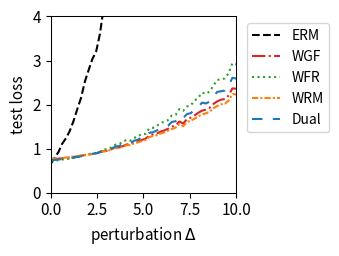

Generate this figure with matplotlib:
import numpy as np
import matplotlib.pyplot as plt
from scipy.optimize import minimize
from scipy.special import logsumexp

# --- 1. 实验设置与参数定义 ---
# 定义问题的维度
DIM_M = 10  # 矩阵 A 的行数
DIM_N = 10  # 矩阵 A 的列数 (theta 的维度)

# 定义训练/测试样本数量
N_TRAIN_SAMPLES = 20
N_TEST_SAMPLES = 1000

# 定义分布偏移的扰动范围
DELTA_MIN = 0.0
DELTA_MAX = 10.0
DELTA_STEPS = 50

# --- DRO 算法超参数 ---
N_EPOCHS = 50 # 外部优化的迭代轮数
LEARNING_RATE = 0.01 # 外部优化 theta 的学习率
LAMBDA_VAL = 0.8 # 正则化参数 lambda
EPSILON = 0.5 # 熵正则化参数 epsilon
GRAD_CLIP_THRESHOLD = 10.0 # 梯度裁剪阈值，防止梯度爆炸

# RGO (算法2) 特定参数
RGO_SMOOTHNESS_L = 0.5 # 假设的损失函数平滑度 L (需满足 LAMBDA_VAL > L/2)

# WGF (算法3), WFR (算法4), WRM 特定参数
K_INNER_STEPS = 100  # 内部循环迭代次数 K (现在作为基准次数)
INNER_STEP_SIZE = 0.01 # 内部循环步长 eta
WFR_WEIGHT_STEP_SIZE = 0.08 # WFR 中权重更新的步长

# WGF, WFR, RGO 特定参数
M_PARTICLES = 5 # 使用的粒子(样本)数量

# Dual 方法特定参数
SINKHORN_SAMPLE_LEVEL = 4 # Dual 方法的蒙特卡洛采样级别

# --- 2. 生成固定的问题实例 ---
np.random.seed(219)
A0 = np.random.randn(DIM_M, DIM_N)
A1 = np.random.randn(DIM_M, DIM_N)
b = np.random.randn(DIM_M)

# --- 3. 数据生成函数 ---
def generate_training_data(n_samples):
    return np.random.uniform(-0.5, 0.5, n_samples)

def generate_test_data(n_samples, delta):
    lower_bound = -0.5 * (1 + delta)
    upper_bound = 0.5 * (1 + delta)
    return np.random.uniform(lower_bound, upper_bound, n_samples)

# --- 4. 核心函数定义 (Vectorized) ---
def loss_function(theta, z):
    """ 计算单个样本或一批样本 z 的损失 f_theta(z) """
    z = np.atleast_1d(z)
    # A_z shape: (num_z, DIM_M, DIM_N)
    A_z = A0[np.newaxis, :, :] + z[:, np.newaxis, np.newaxis] * A1[np.newaxis, :, :]
    # residual shape: (num_z, DIM_M)
    residual = A_z @ theta - b[np.newaxis, :]
    # loss shape: (num_z,)
    loss = np.sum(residual**2, axis=1) / DIM_M
    return loss.squeeze()

def loss_grad_theta(theta, z):
    """ 计算损失函数关于 theta 的梯度 nabla_theta f_theta(z) for one or a batch of z """
    z = np.atleast_1d(z)
    # A_z shape: (num_z, DIM_M, DIM_N)
    A_z = A0[np.newaxis, :, :] + z[:, np.newaxis, np.newaxis] * A1[np.newaxis, :, :]
    # residual shape: (num_z, DIM_M)
    residual = A_z @ theta - b[np.newaxis, :]
    # grad shape: (num_z, DIM_N)
    grad = 2 * (A_z.transpose(0, 2, 1) @ residual[:, :, np.newaxis]).squeeze(axis=2)
    return grad.squeeze()

def loss_grad_z(theta, z):
    """ 计算损失函数关于 z 的梯度 nabla_z f_theta(z) for one or a batch of z """
    z = np.atleast_1d(z)
    # A_z shape: (num_z, DIM_M, DIM_N)
    A_z = A0[np.newaxis, :, :] + z[:, np.newaxis, np.newaxis] * A1[np.newaxis, :, :]
    # residual shape: (num_z, DIM_M)
    residual = A_z @ theta - b[np.newaxis, :]
    # grad_A_z is A1 @ theta, shape: (DIM_M,)
    grad_A_z = A1 @ theta
    # grad shape: (num_z,)
    grad = 2 * np.sum(residual * grad_A_z[np.newaxis, :], axis=1)
    return grad.squeeze()

# --- 5. ERM (经验风险最小化) 实现 ---
def erm_objective_function(theta, xi_samples):
    """ 计算 ERM 的目标函数值（平均损失）"""
    return np.mean(loss_function(theta, xi_samples))

def solve_erm(xi_train_samples):
    """ 使用优化器求解 ERM 问题 """
    initial_theta = np.zeros(DIM_N)
    result = minimize(
        erm_objective_function, initial_theta, args=(xi_train_samples,), method='BFGS')
    if not result.success:
        print("警告: ERM 优化过程可能未收敛。")
    return result.x

# --- 6. RGO (算法2) 实现 (Vectorized) ---
def solve_rgo(xi_train_samples):
    """ 使用 RGO 算法求解 Sinkhorn DRO """
    theta = np.zeros(DIM_N)
    num_train = len(xi_train_samples)
    
    def rgo_inner_objective(z, xi, current_theta):
        l = loss_function(current_theta, z.flatten()).reshape(z.shape)
        penalty = (z - xi)**2
        return -l / (LAMBDA_VAL * EPSILON) + penalty / EPSILON

    def rgo_inner_objective_grad_z(z, xi, current_theta):
        grad_l_z = loss_grad_z(current_theta, z)
        grad_penalty = 2 * (z - xi)
        return -grad_l_z / (LAMBDA_VAL * EPSILON) + grad_penalty
    
    for epoch in range(N_EPOCHS):
        # Stage 1: 使用梯度下降寻找 z* for all xi simultaneously
        z_k = xi_train_samples.copy()
        for _ in range(K_INNER_STEPS):
            grad = rgo_inner_objective_grad_z(z_k, xi_train_samples, theta)
            z_k -= INNER_STEP_SIZE * grad
        z_star_batch = z_k

        # Stage 2: Vectorized 拒绝采样 M_PARTICLES 次 for each xi
        variance = (LAMBDA_VAL * EPSILON) / (2 * LAMBDA_VAL - RGO_SMOOTHNESS_L)
        if variance <= 0: variance = 1e-6
        std_dev = np.sqrt(variance)
        
        z_star_expanded = z_star_batch[:, np.newaxis]
        xi_expanded = xi_train_samples[:, np.newaxis]
        
        final_accepted_samples = np.zeros((num_train, M_PARTICLES))
        active_flags = np.ones((num_train, M_PARTICLES), dtype=bool)
        
        for _ in range(100): # Max 100 attempts for vectorization
            if not np.any(active_flags): break
            
            proposals = np.random.normal(0, std_dev, size=(num_train, M_PARTICLES))
            z_candidates = z_star_expanded + proposals
            
            f_val_candidates = rgo_inner_objective(z_candidates, xi_expanded, theta)
            f_val_star = rgo_inner_objective(z_star_expanded, xi_expanded, theta)
            
            log_accept_prob = -f_val_candidates + f_val_star - (proposals**2 / (2*variance))
            
            acceptance_mask = np.log(np.random.rand(num_train, M_PARTICLES)) < log_accept_prob
            newly_accepted = acceptance_mask & active_flags
            
            final_accepted_samples[newly_accepted] = z_candidates[newly_accepted]
            active_flags[newly_accepted] = False

        if np.any(active_flags):
            final_accepted_samples[active_flags] = z_star_expanded[active_flags]

        all_grads = loss_grad_theta(theta, final_accepted_samples.flatten())
        avg_particle_grads = all_grads.reshape(num_train, M_PARTICLES, -1).mean(axis=1)
        total_grad = avg_particle_grads.sum(axis=0)
        
        avg_grad = total_grad / num_train
        grad_norm = np.linalg.norm(avg_grad)
        if grad_norm > GRAD_CLIP_THRESHOLD:
            avg_grad = avg_grad * GRAD_CLIP_THRESHOLD / grad_norm
        theta -= LEARNING_RATE * avg_grad
        
    return theta

# --- 7. Wasserstein Gradient Flow (WGF) 实现 (Vectorized) ---
def solve_wgf(xi_train_samples):
    """ 使用 Wasserstein Gradient Flow (WGF) 求解 Sinkhorn DRO """
    theta = np.zeros(DIM_N)
    num_train = len(xi_train_samples)
    
    def f_bar_grad_z(z, xi, current_theta):
        grad_f = loss_grad_z(current_theta, z)
        return grad_f - 2 * LAMBDA_VAL * (z - xi)

    for epoch in range(N_EPOCHS):
        particles = np.tile(xi_train_samples[:, np.newaxis], (1, M_PARTICLES))
        
        for _ in range(K_INNER_STEPS):
            particles_flat = particles.flatten()
            xi_expanded = np.repeat(xi_train_samples, M_PARTICLES)
            
            grad = f_bar_grad_z(particles_flat, xi_expanded, theta)
            noise = np.random.normal(0, 1, size=particles_flat.shape)
            
            updated_particles_flat = particles_flat + INNER_STEP_SIZE * grad + np.sqrt(2 * INNER_STEP_SIZE * LAMBDA_VAL * EPSILON) * noise
            particles = updated_particles_flat.reshape(num_train, M_PARTICLES)
            particles = np.clip(particles, -1, 1)

        all_grads = loss_grad_theta(theta, particles.flatten())
        avg_particle_grads = all_grads.reshape(num_train, M_PARTICLES, -1).mean(axis=1)
        total_grad = avg_particle_grads.sum(axis=0)
            
        avg_grad = total_grad / num_train
        grad_norm = np.linalg.norm(avg_grad)
        if grad_norm > GRAD_CLIP_THRESHOLD:
            avg_grad = avg_grad * GRAD_CLIP_THRESHOLD / grad_norm
        theta -= LEARNING_RATE * avg_grad
        
    return theta

# --- 8. WFR Flow (算法4) 实现 (Vectorized) ---
def solve_wfr(xi_train_samples):
    """ 使用 WFR Flow 求解 Sinkhorn DRO """
    theta = np.zeros(DIM_N)
    num_train = len(xi_train_samples)
    
    def f_bar_grad_z(z, xi, current_theta):
        grad_f = loss_grad_z(current_theta, z)
        return grad_f - 2 * LAMBDA_VAL * (z - xi)

    for epoch in range(N_EPOCHS):
        particles = np.tile(xi_train_samples[:, np.newaxis], (1, M_PARTICLES))
        weights = np.full((num_train, M_PARTICLES), 1.0 / M_PARTICLES)
        
        for _ in range(K_INNER_STEPS):
            particles_flat = particles.flatten()
            xi_expanded = np.repeat(xi_train_samples, M_PARTICLES)
            
            grad = f_bar_grad_z(particles_flat, xi_expanded, theta)
            noise = np.random.normal(0, 1, size=particles_flat.shape)
            updated_particles_flat = particles_flat + INNER_STEP_SIZE * grad + np.sqrt(2 * INNER_STEP_SIZE * LAMBDA_VAL * EPSILON) * noise
            particles = updated_particles_flat.reshape(num_train, M_PARTICLES)
            particles = np.clip(particles, -1, 1)
            f_bar_val = loss_function(theta, particles.flatten()).reshape(particles.shape) - LAMBDA_VAL * (particles - xi_train_samples[:, np.newaxis])**2
            weights = (weights**(1 - LAMBDA_VAL * EPSILON * WFR_WEIGHT_STEP_SIZE)) * np.exp(WFR_WEIGHT_STEP_SIZE * f_bar_val)
            
            sum_weights = np.sum(weights, axis=1, keepdims=True)
            weights /= (sum_weights + 1e-9)

        all_grads = loss_grad_theta(theta, particles.flatten()).reshape(num_train, M_PARTICLES, -1)
        weighted_grads = np.sum(weights[:, :, np.newaxis] * all_grads, axis=1)
        total_grad = np.sum(weighted_grads, axis=0)
        
        avg_grad = total_grad / num_train
        grad_norm = np.linalg.norm(avg_grad)
        if grad_norm > GRAD_CLIP_THRESHOLD:
            avg_grad = avg_grad * GRAD_CLIP_THRESHOLD / grad_norm
        theta -= LEARNING_RATE * avg_grad
        
    return theta

# --- 9. WRM (Wasserstein Robust Method) 实现 (Vectorized) ---
def solve_wrm(xi_train_samples):
    """ 使用 WRM (确定性内部优化) 求解 """
    theta = np.zeros(DIM_N)
    num_train = len(xi_train_samples)
    
    def f_bar_grad_z(z, xi, current_theta):
        grad_f = loss_grad_z(current_theta, z)
        return grad_f - 2 * LAMBDA_VAL * (z - xi)

    for epoch in range(N_EPOCHS):
        z_k = xi_train_samples.copy()
        for _ in range(K_INNER_STEPS):
            grad = f_bar_grad_z(z_k, xi_train_samples, theta)
            z_k += INNER_STEP_SIZE * grad
            z_k = np.clip(z_k, -1, 1)
        
        total_grad = loss_grad_theta(theta, z_k).sum(axis=0)
            
        avg_grad = total_grad / num_train
        grad_norm = np.linalg.norm(avg_grad)
        if grad_norm > GRAD_CLIP_THRESHOLD:
            avg_grad = avg_grad * GRAD_CLIP_THRESHOLD / grad_norm
        theta -= LEARNING_RATE * avg_grad
        
    return theta

# --- 10. Dual Method (对偶方法) 实现 (Vectorized) ---
def solve_dual(xi_train_samples):
    """ 使用对偶方法求解 Sinkhorn DRO """
    theta = np.zeros(DIM_N)
    num_train = len(xi_train_samples)
    
    levels = np.arange(SINKHORN_SAMPLE_LEVEL + 1)
    numerators = 2.0**(-levels)
    denominator = 2.0 - 2.0**(-SINKHORN_SAMPLE_LEVEL)
    probabilities = numerators / denominator
    
    for _ in range(N_EPOCHS):
        sampled_level = np.random.choice(levels, p=probabilities)
        m = 2**sampled_level
        
        noise = np.random.randn(num_train, m) * np.sqrt(EPSILON)
        z_samples = xi_train_samples[:, np.newaxis] + noise
        
        v = loss_function(theta, z_samples.flatten()).reshape(num_train, m) / (LAMBDA_VAL * EPSILON)
        
        v_max = np.max(v, axis=1, keepdims=True)
        weights = np.exp(v - v_max) 
        weights /= np.sum(weights, axis=1, keepdims=True)
        
        grads = loss_grad_theta(theta, z_samples.flatten()).reshape(num_train, m, -1)
        weighted_grads = np.sum(weights[:, :, np.newaxis] * grads, axis=1)
        total_grad = np.sum(weighted_grads, axis=0)

        avg_grad = total_grad / num_train
        grad_norm = np.linalg.norm(avg_grad)
        if grad_norm > GRAD_CLIP_THRESHOLD:
            avg_grad = avg_grad * GRAD_CLIP_THRESHOLD / grad_norm
        theta -= LEARNING_RATE * avg_grad
        
    return theta

# --- 11. 实验执行与评估 ---
def run_experiment():
    """ 执行完整的实验流程 """
    xi_train = generate_training_data(N_TRAIN_SAMPLES)
    
    print("正在求解 ERM 模型...")
    theta_erm = solve_erm(xi_train)
    # print("正在求解 RGO 模型...")
    # theta_rgo = solve_rgo(xi_train)
    print("正在求解 WGF 模型...")
    theta_wgf = solve_wgf(xi_train)
    print("正在求解 WFR 模型...")
    theta_wfr = solve_wfr(xi_train)
    print("正在求解 WRM 模型...")
    theta_wrm = solve_wrm(xi_train)
    print("正在求解 Dual 模型...")
    theta_dual = solve_dual(xi_train)
    print("所有模型求解完成。")

    delta_values = np.linspace(DELTA_MIN, DELTA_MAX, DELTA_STEPS)
    results = {'ERM': [], 'WGF': [], 'WFR': [], 'WRM': [], 'Dual': []}#'RGO': [], 
    models = {
        'ERM': theta_erm,  'WGF': theta_wgf, 
        'WFR': theta_wfr, 'WRM': theta_wrm, 'Dual': theta_dual
    } #'RGO': theta_rgo,

    print("正在评估所有模型...")
    for delta in delta_values:
        xi_test = generate_test_data(N_TEST_SAMPLES, delta)
        for name, theta in models.items():
            test_loss = erm_objective_function(theta, xi_test)
            results[name].append(test_loss)
            
    print("评估完成。")
    return delta_values, results

# --- 12. 结果可视化 ---
def plot_results(delta_values, results):
    """ 绘制所有模型损失随扰动 delta 变化的曲线 """
    fig, ax = plt.subplots(figsize=(3.5, 2.613), dpi=300)

    styles = {
        'ERM': {'color': 'k', 'linestyle': '--'},
        'RGO': {'color': '#9467bd', 'linestyle': '-'}, 
        'WGF': {'color': '#d62728', 'linestyle': '-.'},
        'WFR': {'color': '#2ca02c', 'linestyle': ':'},
        'WRM': {'color': '#ff7f0e', 'linestyle': (0, (3, 1, 1, 1))}, # orange, dashdotdot
        'Dual': {'color': '#1f77b4', 'linestyle': (0, (5, 5))} # blue, dashed
    }
    
    for name, losses in results.items():
        ax.plot(delta_values, losses, linewidth=1.5, label=name, **styles[name])

    #ax.set_title('(a) Uncertain least squares loss', fontsize=11)
    ax.set_xlabel('perturbation $\Delta$', fontsize=11)
    ax.set_ylabel('test loss', fontsize=11)
    ax.tick_params(axis='both', which='major', labelsize=11)
    for spine in ax.spines.values():
        spine.set_linewidth(0.75)
    ax.set_xlim(0, 10)
    ax.set_ylim(0, 4)
    ax.grid(False)
    ax.legend(fontsize=10)
    ax.legend(loc='upper left', bbox_to_anchor=(1.02, 1))
    plt.tight_layout()
    plt.savefig('uncertain_least_squares_results.png', dpi=300)
    plt.show()

# --- 主程序入口 ---
if __name__ == '__main__':
    with np.errstate(all='ignore'):
        delta_vals, all_results = run_experiment()
        plot_results(delta_vals, all_results)

